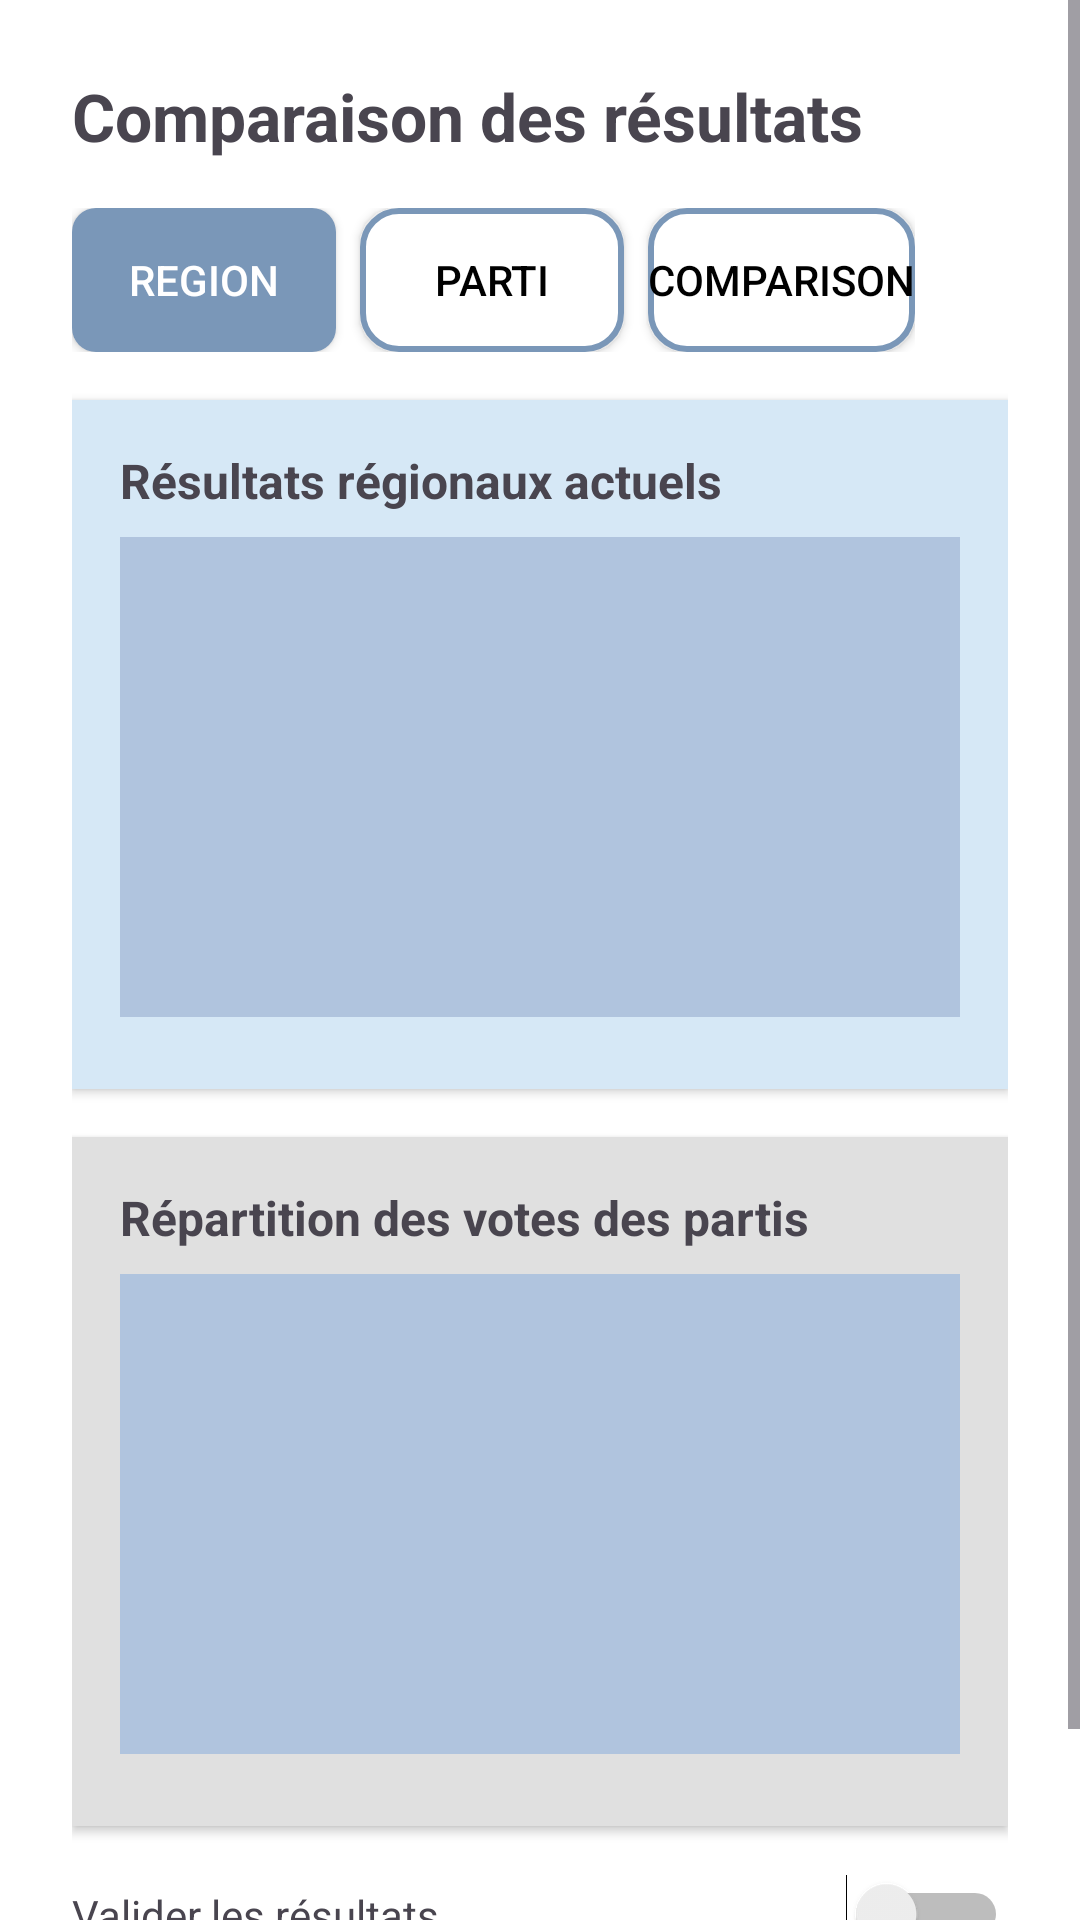

The Android layout XML behind this screen, and the referenced resources:
<!-- AndroidManifest.xml: application theme Theme.ElectoralStatsApp2 -->
<!-- res/layout/fragment_comparaison_resultats.xml -->
<?xml version="1.0" encoding="utf-8"?>
<ScrollView xmlns:android="http://schemas.android.com/apk/res/android"
    xmlns:app="http://schemas.android.com/apk/res-auto"
    xmlns:tools="http://schemas.android.com/tools"
    android:layout_width="match_parent"
    android:layout_height="match_parent"
    android:background="#FFF"
    tools:context=".fragments.ComparaisonResultatsFragment">

    <LinearLayout
        android:orientation="vertical"
        android:layout_width="match_parent"
        android:layout_height="wrap_content"
        android:padding="24dp">

        <TextView
            android:id="@+id/tv_title"
            android:layout_width="wrap_content"
            android:layout_height="wrap_content"
            android:text="Comparaison des résultats"
            android:textStyle="bold"
            android:textSize="22sp"
            android:layout_marginBottom="16dp"/>

        <LinearLayout
            android:orientation="horizontal"
            android:layout_width="wrap_content"
            android:layout_height="wrap_content"
            android:layout_marginBottom="16dp">
            <Button
                android:id="@+id/btn_region"
                android:layout_width="wrap_content"
                android:layout_height="wrap_content"
                android:text="Region"
                android:background="@drawable/bg_btn_blue"
                android:textColor="#FFF"
                android:layout_marginEnd="8dp"/>
            <Button
                android:id="@+id/btn_parti"
                android:layout_width="wrap_content"
                android:layout_height="wrap_content"
                android:text="Parti"
                android:background="@drawable/bg_btn_white"
                android:textColor="#000"
                android:layout_marginEnd="8dp"/>
            <Button
                android:id="@+id/btn_comparaison"
                android:layout_width="wrap_content"
                android:layout_height="wrap_content"
                android:text="Comparison"
                android:background="@drawable/bg_btn_white"
                android:textColor="#000"/>
        </LinearLayout>

        <LinearLayout
            android:orientation="vertical"
            android:layout_width="match_parent"
            android:layout_height="wrap_content"
            android:background="#D6E8F6"
            android:padding="16dp"
            android:layout_marginBottom="16dp"
            android:backgroundTint="#D6E8F6"
            android:elevation="2dp"
            android:radius="16dp">

            <TextView
                android:layout_width="wrap_content"
                android:layout_height="wrap_content"
                android:text="Résultats régionaux actuels"
                android:textStyle="bold"
                android:textSize="16sp"
                android:layout_marginBottom="8dp"/>

            
            <FrameLayout
                android:id="@+id/chart_barres"
                android:layout_width="match_parent"
                android:layout_height="160dp"
                android:background="#B0C4DE"
                android:layout_marginBottom="8dp"/>
        </LinearLayout>

        <LinearLayout
            android:orientation="vertical"
            android:layout_width="match_parent"
            android:layout_height="wrap_content"
            android:background="#E0E0E0"
            android:padding="16dp"
            android:layout_marginBottom="16dp"
            android:elevation="2dp"
            android:radius="16dp">

            <TextView
                android:layout_width="wrap_content"
                android:layout_height="wrap_content"
                android:text="Répartition des votes des partis"
                android:textStyle="bold"
                android:textSize="16sp"
                android:layout_marginBottom="8dp"/>

            
            <FrameLayout
                android:id="@+id/chart_pie"
                android:layout_width="match_parent"
                android:layout_height="160dp"
                android:background="#B0C4DE"
                android:layout_marginBottom="8dp"/>
        </LinearLayout>

        <LinearLayout
            android:orientation="vertical"
            android:layout_width="match_parent"
            android:layout_height="wrap_content">
            <LinearLayout
                android:orientation="horizontal"
                android:layout_width="match_parent"
                android:layout_height="wrap_content"
                android:gravity="center_vertical"
                android:layout_marginBottom="8dp">
                <TextView
                    android:layout_width="0dp"
                    android:layout_weight="1"
                    android:layout_height="wrap_content"
                    android:text="Valider les résultats"/>
                <Switch
                    android:id="@+id/switch_valider"
                    android:layout_width="wrap_content"
                    android:layout_height="wrap_content"/>
            </LinearLayout>
            <LinearLayout
                android:orientation="horizontal"
                android:layout_width="match_parent"
                android:layout_height="wrap_content"
                android:gravity="center_vertical">
                <TextView
                    android:layout_width="0dp"
                    android:layout_weight="1"
                    android:layout_height="wrap_content"
                    android:text="Signaler une divergence"/>
                <Switch
                    android:id="@+id/switch_divergence"
                    android:layout_width="wrap_content"
                    android:layout_height="wrap_content"/>
            </LinearLayout>
        </LinearLayout>
    </LinearLayout>
</ScrollView>
<!-- resources referenced by this layout -->
<resources>
  <!-- drawable bg_btn_blue (drawable) -->
  <shape xmlns:android="http://schemas.android.com/apk/res/android" android:shape="rectangle">
      <solid android:color="#7A97B8"/>
      <corners android:radius="8dp"/>
  </shape>
  <!-- drawable bg_btn_white (drawable) -->
  <shape xmlns:android="http://schemas.android.com/apk/res/android" android:shape="rectangle">
      <solid android:color="#FFF"/>
      <corners android:radius="12dp"/>
      <stroke android:width="2dp" android:color="#7A97B8"/>
  </shape>
  <style name="Theme.ElectoralStatsApp2" parent="Base.Theme.ElectoralStatsApp2" />
  <style name="Base.Theme.ElectoralStatsApp2" parent="Theme.Material3.DayNight.NoActionBar">
          
          <item name="colorPrimary">@color/colorPrimary</item>
          <item name="colorPrimaryVariant">@color/colorPrimaryVariant</item>
          <item name="colorOnPrimary">@color/white</item>
      </style>
  <color name="colorPrimary">#67859A</color>
  <color name="colorPrimaryVariant">#7A97B8</color>
  <color name="white">#FFFFFFFF</color>
</resources>
